Labelled photos from "data", an image-classification folder in Marshall-mk/EggPlantDisease. The possible labels are: healthy leaf, insect pest disease, leaf spot disease, mosaic virus disease, small leaf disease, white mold disease, wilt disease.

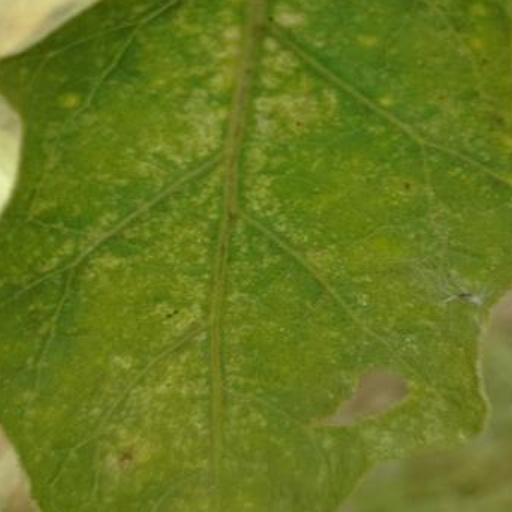
Label: leaf spot disease

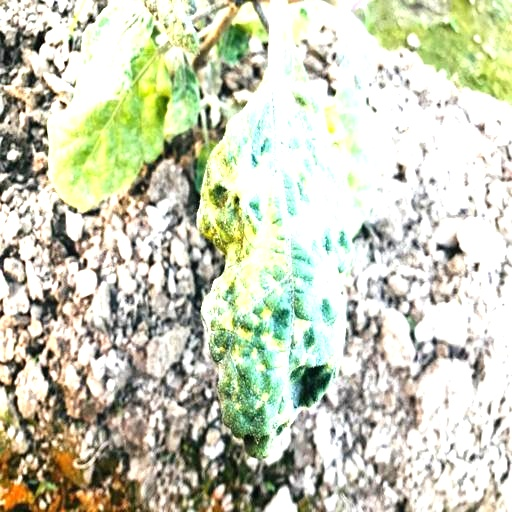
Label: mosaic virus disease

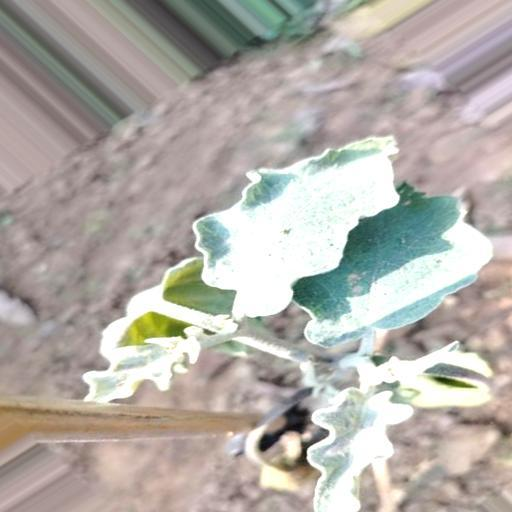
Label: small leaf disease

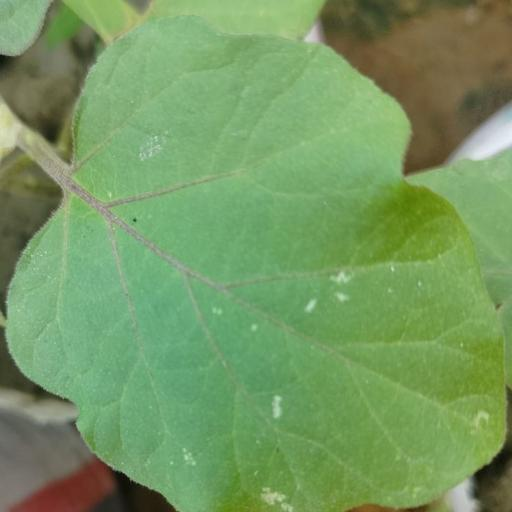
Label: white mold disease

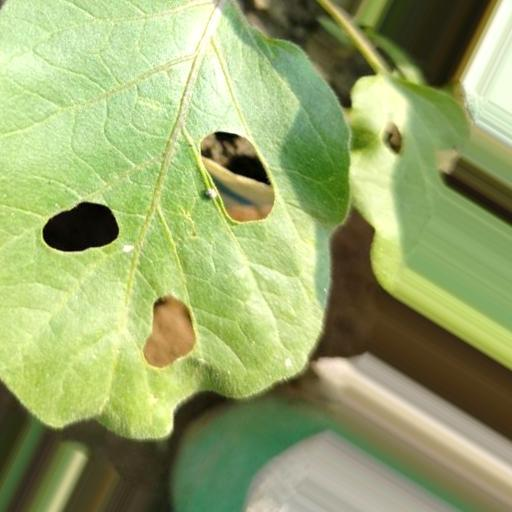
Label: insect pest disease

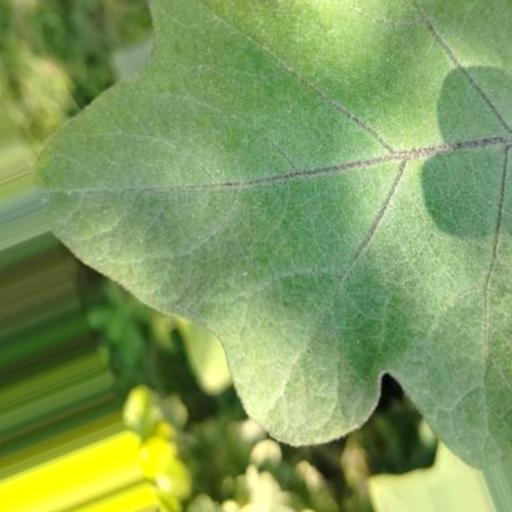
Label: healthy leaf
